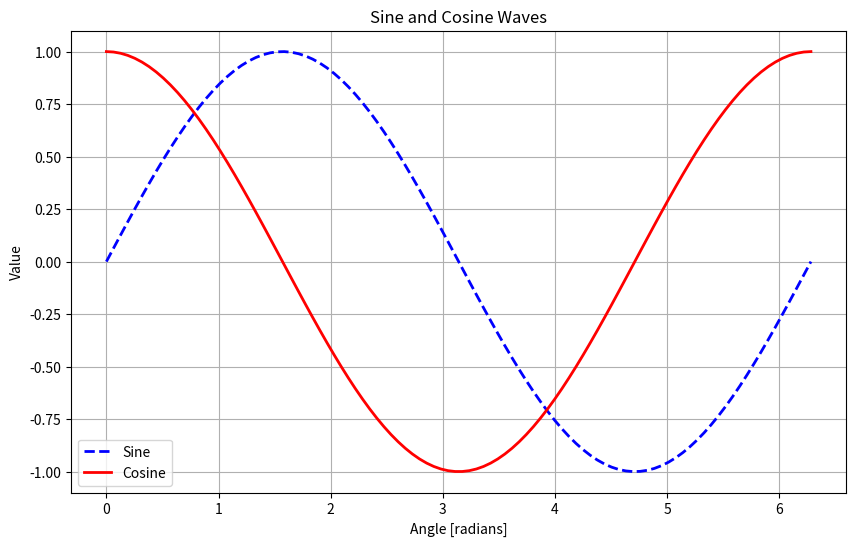

Python code for this plot:
import matplotlib.pyplot as plt
import numpy as np

x = np.linspace(0, 2 * np.pi, 100)

y_sin = np.sin(x)
y_cos = np.cos(x)

plt.figure(figsize=(10, 6))  # Set figure size

plt.plot(x, y_sin, label='Sine', color='blue', linestyle='--', linewidth=2)

plt.plot(x, y_cos, label='Cosine', color='red', linestyle='-', linewidth=2)

plt.title('Sine and Cosine Waves')
plt.xlabel('Angle [radians]')
plt.ylabel('Value')

plt.legend()

plt.grid(True)

plt.show()
